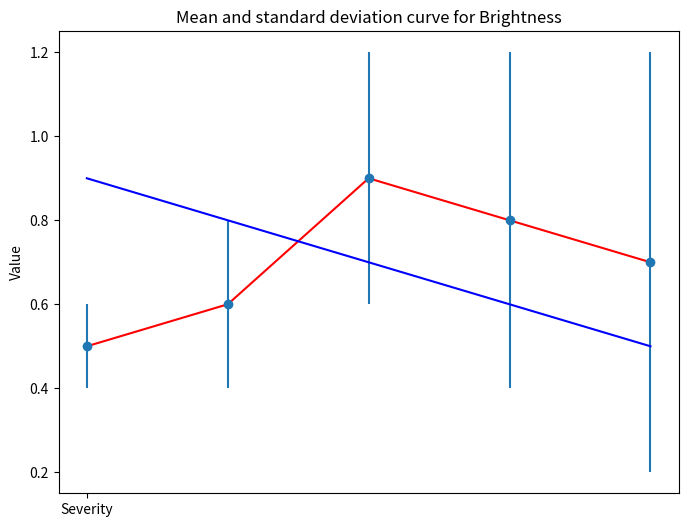

Recreate this plot in Python. (Note: this script raises an exception after producing the figure.)
import matplotlib.pyplot as plt


def get_mean_std(confidences_tensor):
    mean = confidences_tensor.mean()
    std = confidences_tensor.std()
    return mean, std


def plot_mean_std(mean, std, model_confidences, augmentation_type=None):
    x = range(1, len(mean) + 1)
    plt.figure(figsize=(8, 6))
    plt.plot(x, mean, "-", color="red", label='SSIM Confidence')
    plt.errorbar(x, mean, yerr=std, fmt="o")
    plt.plot(x, model_confidences, "-", color="blue", label="Model Confidence")
    plt.xticks([1], ["Severity"])
    plt.ylabel("Value")
    plt.title(f"Mean and standard deviation curve for {augmentation_type}")
    plt.savefig(
        f"/home/<user>/Documents/GitHub/MasterArbeit/non_linear_mapping_data/{augmentation_type}.png"
    )
    # plt.show()


# Example usage:
if __name__ == "__main__":
    mean = [0.5, 0.6, 0.9, 0.8, 0.7]
    std = [0.1, 0.2, 0.3, 0.4, 0.5]
    model_confidences = [0.9, 0.8, 0.7, 0.6, 0.5]
    plot_mean_std(mean, std, model_confidences, "Brightness")
